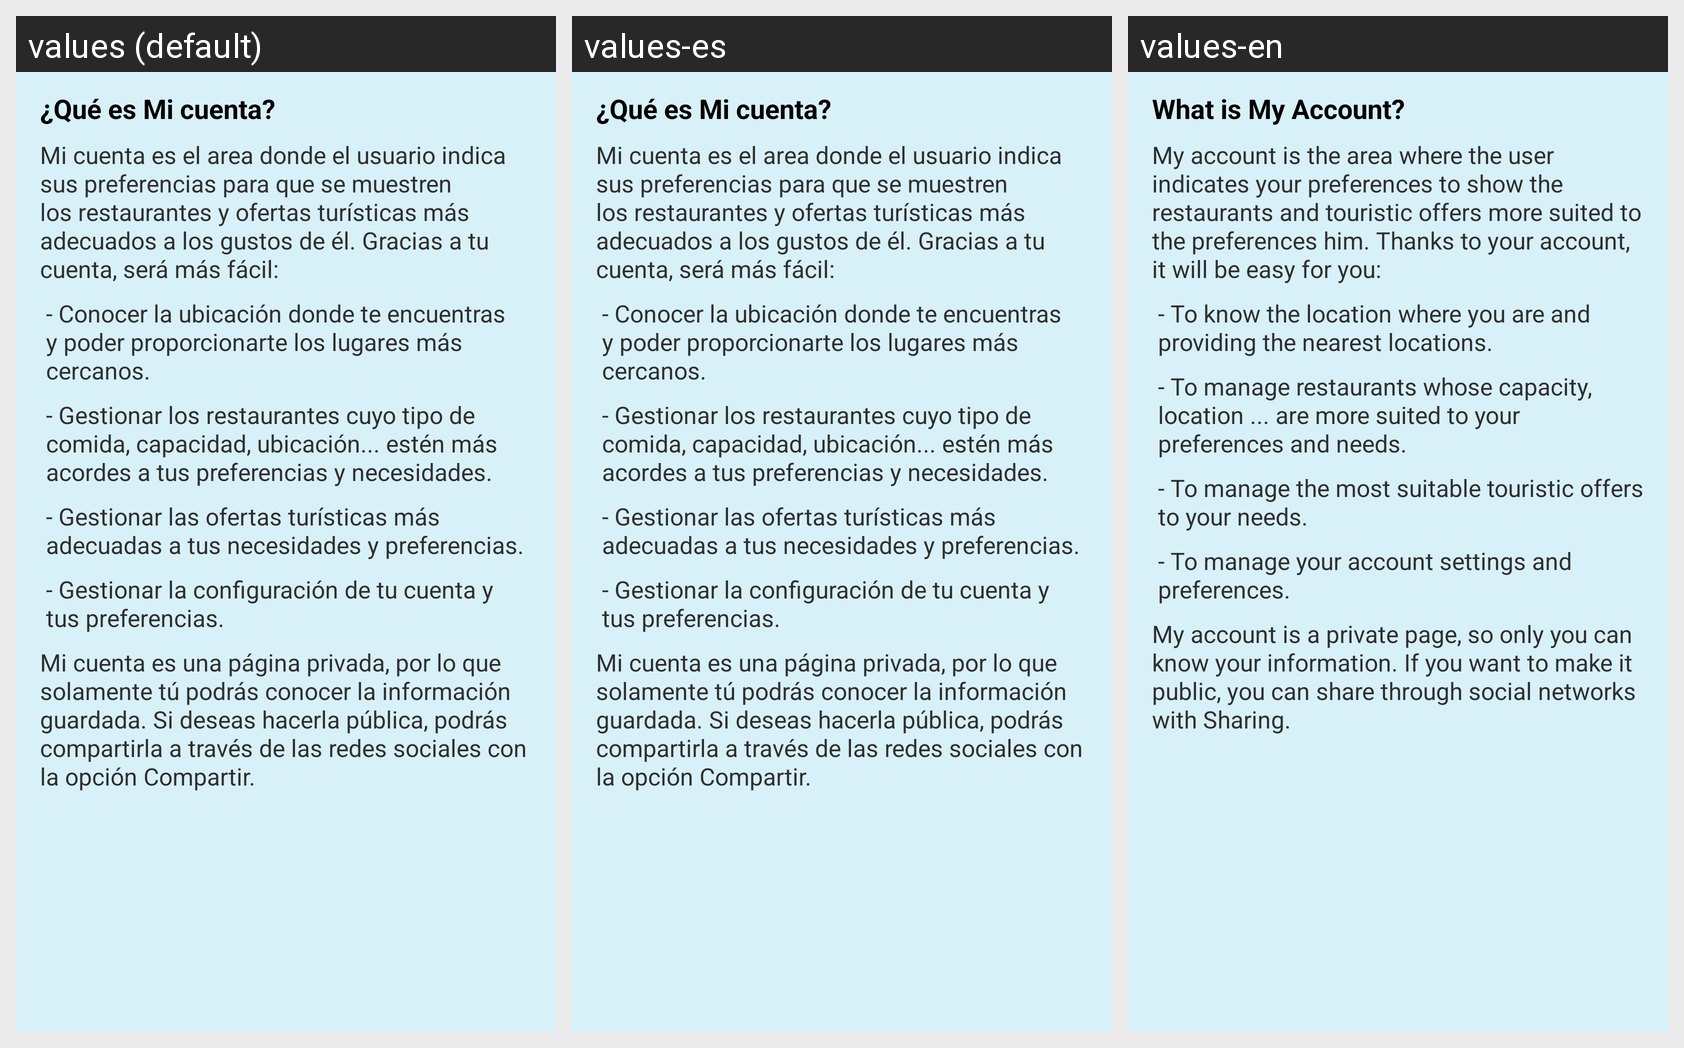

This grid shows one Android layout under several languages. Give, for every string resource on the screen, its name, the default text and each shown locale's text.
Android screen res/layout/que_es_micuenta.xml rendered under 3 locales, left to right: values (default), values-es, values-en. Device: Nexus 5 (rendered at 1080×1920; each locale shown at half size, 540×960, under a caption strip naming it); theme AppTheme.
Strings drawn on this screen, with the default value and each locale's value (text and hints the layout hard-codes, and strings that could not be matched under every locale, appear in the picture but are not listed):

queesmicuenta
  values: ¿Qué es Mi cuenta?
  values-es: ¿Qué es Mi cuenta?
  values-en: What is My Account?

queesmicuentatxt
  values: Mi cuenta es el area donde el usuario indica sus preferencias para que se muestren los restaurantes y ofertas turísticas más adecuados a los gustos de él. Gracias a tu cuenta, será más fácil:
  values-es: Mi cuenta es el area donde el usuario indica sus preferencias para que se muestren los restaurantes y ofertas turísticas más adecuados a los gustos de él. Gracias a tu cuenta, será más fácil:
  values-en: My account is the area where the user indicates your preferences to show the restaurants and touristic offers more suited to the preferences him. Thanks to your account, it will be easy for you:

queesmicuentatxt2
  values: - Conocer la ubicación donde te encuentras y poder proporcionarte los lugares más cercanos.
  values-es: - Conocer la ubicación donde te encuentras y poder proporcionarte los lugares más cercanos.
  values-en: - To know the location where you are and providing the nearest locations.

queesmicuentatxt3
  values: - Gestionar los restaurantes cuyo tipo de comida, capacidad, ubicación... estén más acordes a tus preferencias y necesidades.
  values-es: - Gestionar los restaurantes cuyo tipo de comida, capacidad, ubicación... estén más acordes a tus preferencias y necesidades.
  values-en: - To manage restaurants whose capacity, location ... are more suited to your preferences and needs.

queesmicuentatxt4
  values: - Gestionar las ofertas turísticas más adecuadas a tus necesidades y preferencias.
  values-es: - Gestionar las ofertas turísticas más adecuadas a tus necesidades y preferencias.
  values-en: - To manage the most suitable touristic offers to your needs.

queesmicuentatxt5
  values: - Gestionar la configuración de tu cuenta y tus preferencias.
  values-es: - Gestionar la configuración de tu cuenta y tus preferencias.
  values-en: - To manage your account settings and preferences.

queesmicuentatxt6
  values: Mi cuenta es una página privada, por lo que solamente tú podrás conocer la información guardada. Si deseas hacerla pública, podrás compartirla a través de las redes sociales con la opción Compartir.
  values-es: Mi cuenta es una página privada, por lo que solamente tú podrás conocer la información guardada. Si deseas hacerla pública, podrás compartirla a través de las redes sociales con la opción Compartir.
  values-en: My account is a private page, so only you can know your information. If you want to make it public, you can share through social networks with Sharing.
